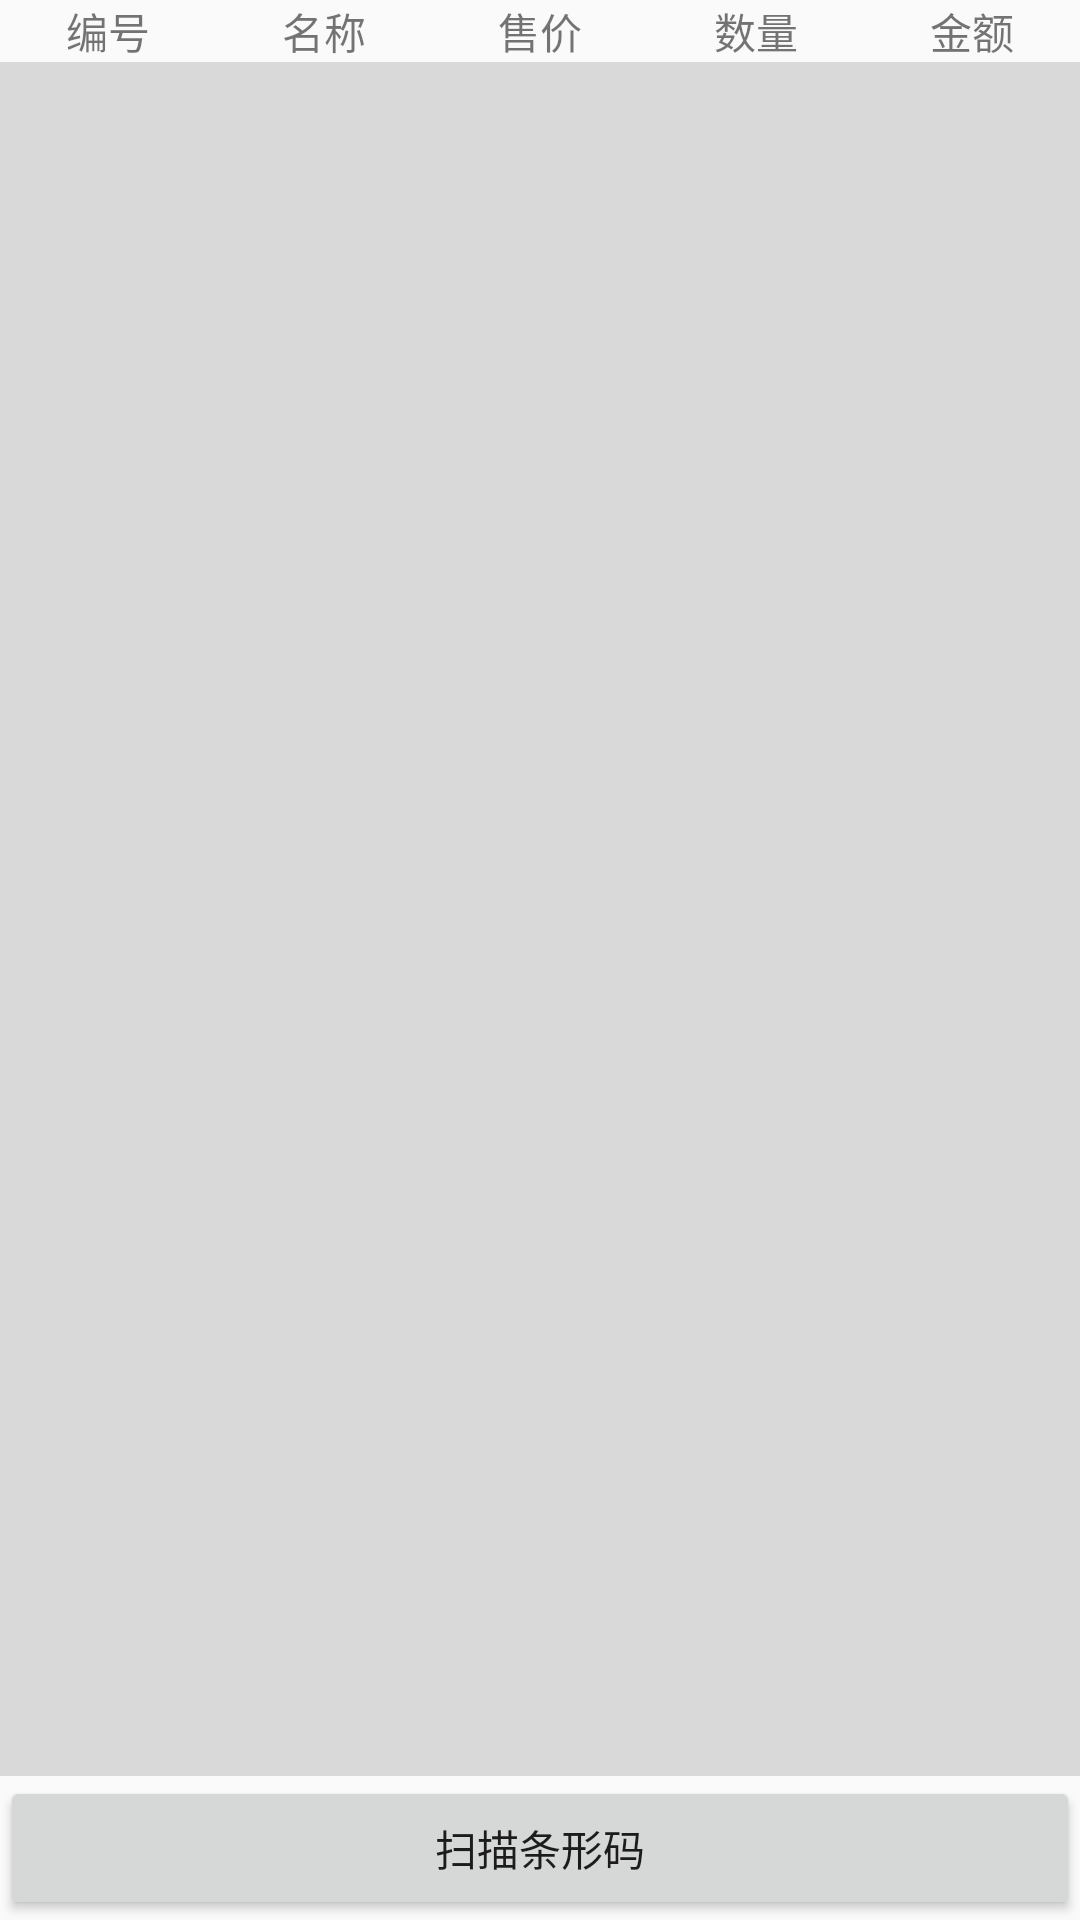

Produce the Android XML layout that renders to this screen, including the resource entries it uses.
<!-- AndroidManifest.xml: application theme Theme.PriceLoader -->
<!-- res/layout/fragment_camera.xml -->
<?xml version="1.0" encoding="utf-8"?>
<FrameLayout xmlns:android="http://schemas.android.com/apk/res/android"
    xmlns:app="http://schemas.android.com/apk/res-auto"
    xmlns:tools="http://schemas.android.com/tools"
    android:layout_width="match_parent"
    android:layout_height="match_parent"
    tools:context=".fragment.CameraFragment">


        <androidx.constraintlayout.widget.ConstraintLayout
            android:layout_width="match_parent"
            android:layout_height="match_parent">

                <LinearLayout
                    android:id="@+id/linearLayout"
                    android:layout_width="0dp"
                    android:layout_height="wrap_content"
                    android:orientation="horizontal"
                    app:layout_constraintEnd_toEndOf="parent"
                    app:layout_constraintStart_toStartOf="parent"
                    app:layout_constraintTop_toTopOf="parent">

                        <TextView
                            android:id="@+id/goodsList_id"
                            android:layout_width="wrap_content"
                            android:layout_height="wrap_content"
                            android:layout_weight="1"
                            android:text="@string/goodsList_id"
                            android:textAlignment="center" />

                        <TextView
                            android:id="@+id/goodsList_name"
                            android:layout_width="wrap_content"
                            android:layout_height="wrap_content"
                            android:layout_weight="1"
                            android:text="@string/goodsList_name"
                            android:textAlignment="center" />

                        <TextView
                            android:id="@+id/goodsList_singlePrice"
                            android:layout_width="wrap_content"
                            android:layout_height="wrap_content"
                            android:layout_weight="1"
                            android:text="@string/goodsList_singlePrice"
                            android:textAlignment="center" />

                        <TextView
                            android:id="@+id/goodsList_count"
                            android:layout_width="wrap_content"
                            android:layout_height="wrap_content"
                            android:layout_weight="1"
                            android:text="@string/goodsList_count"
                            android:textAlignment="center" />

                        <TextView
                            android:id="@+id/goodsList_finalPrice"
                            android:layout_width="wrap_content"
                            android:layout_height="wrap_content"
                            android:layout_weight="1"
                            android:text="@string/goodsList_finalPrice"
                            android:textAlignment="center" />

                </LinearLayout>

                <androidx.recyclerview.widget.RecyclerView
                    android:id="@+id/fragment_goodsList"
                    android:layout_width="413dp"
                    android:layout_height="0dp"
                    android:background="@color/light_grey"
                    app:layout_constraintBottom_toTopOf="@+id/bt_scan"
                    app:layout_constraintEnd_toEndOf="parent"
                    app:layout_constraintHorizontal_bias="1.0"
                    app:layout_constraintStart_toStartOf="parent"
                    app:layout_constraintTop_toBottomOf="@+id/linearLayout"
                    app:layout_constraintVertical_bias="0.4">

                </androidx.recyclerview.widget.RecyclerView>

                <Button
                    android:id="@+id/bt_scan"
                    android:layout_width="0dp"
                    android:layout_height="wrap_content"
                    android:layout_below="@+id/fragment_goodsList"
                    android:layout_alignParentBottom="true"
                    android:text="@string/bt_text"
                    android:textAlignment="center"
                    app:layout_constraintBottom_toBottomOf="parent"
                    app:layout_constraintEnd_toEndOf="parent"
                    app:layout_constraintStart_toStartOf="parent" />

        </androidx.constraintlayout.widget.ConstraintLayout>


</FrameLayout>
<!-- resources referenced by this layout -->
<resources>
  <color name="light_grey">#FFd9d9d9</color>
  <string name="bt_text">扫描条形码</string>
  <string name="goodsList_count">数量</string>
  <string name="goodsList_finalPrice">金额</string>
  <string name="goodsList_id">编号</string>
  <string name="goodsList_name">名称</string>
  <string name="goodsList_singlePrice">售价</string>
  <style name="Theme.PriceLoader" parent="Theme.MaterialComponents.DayNight.Bridge">
          
          <item name="colorPrimary">@color/purple_500</item>
          <item name="colorPrimaryVariant">@color/purple_700</item>
          <item name="colorOnPrimary">@color/white</item>
          
          <item name="colorSecondary">@color/teal_200</item>
          <item name="colorSecondaryVariant">@color/teal_700</item>
          <item name="colorOnSecondary">@color/black</item>
          
          <item name="android:statusBarColor" tools:targetApi="l">?attr/colorPrimaryVariant</item>
          
      </style>
  <color name="purple_500">#FF6200EE</color>
  <color name="purple_700">#FF3700B3</color>
  <color name="white">#FFFFFFFF</color>
  <color name="teal_200">#FF03DAC5</color>
  <color name="teal_700">#FF018786</color>
  <color name="black">#FF000000</color>
</resources>
